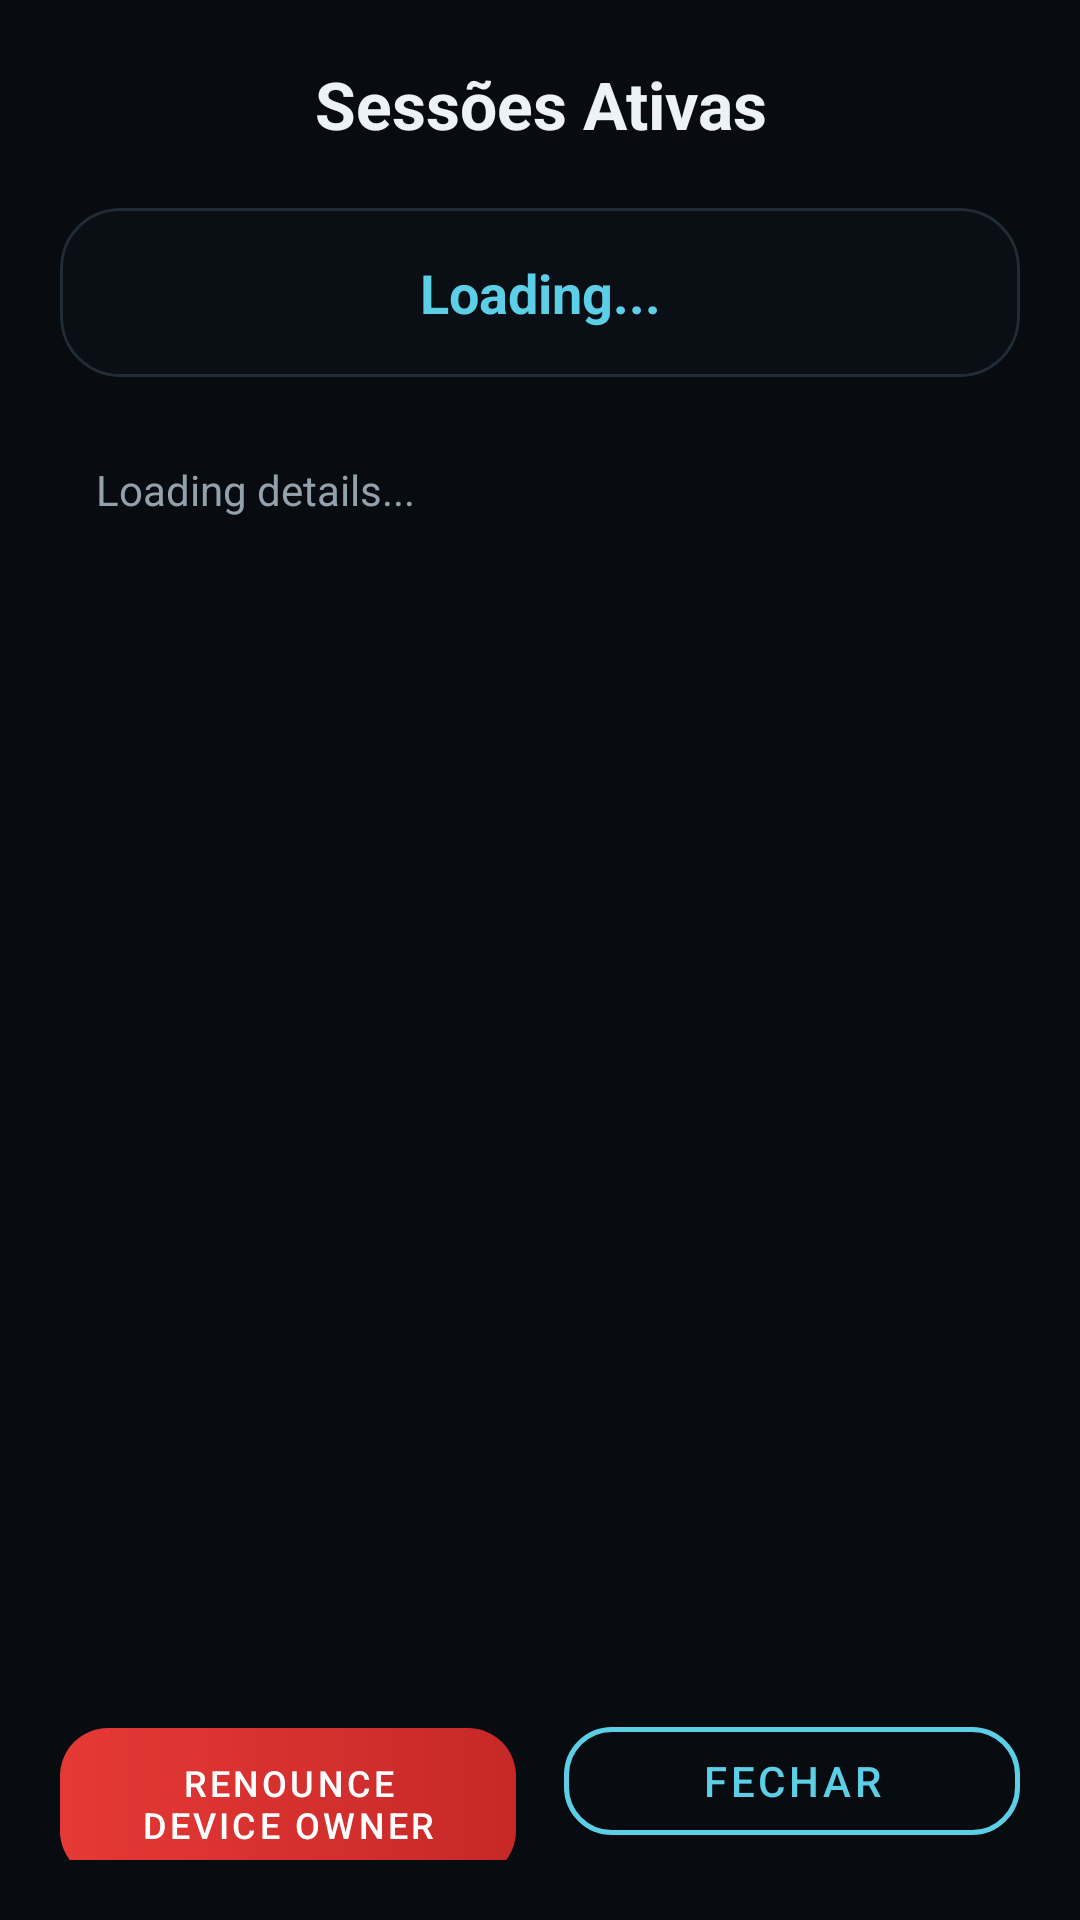

Here is an Android app screen rendered from its layout file. Give the layout XML and the strings, colors and styles it references.
<!-- AndroidManifest.xml: application theme Theme.FocusGuard -->
<!-- res/layout/fragment_blocking_session_status.xml -->
<?xml version="1.0" encoding="utf-8"?>
<LinearLayout xmlns:android="http://schemas.android.com/apk/res/android"
    xmlns:app="http://schemas.android.com/apk/res-auto"
    android:layout_width="match_parent"
    android:layout_height="match_parent"
    android:orientation="vertical"
    android:padding="20dp"
    android:background="@color/dark_surface">

    <TextView
        android:layout_width="match_parent"
        android:layout_height="wrap_content"
        android:text="Sessões Ativas"
        android:textSize="22sp"
        android:textStyle="bold"
        android:textColor="@color/text_primary"
        android:gravity="center"
        android:layout_marginBottom="20dp" />

    
    <com.google.android.material.card.MaterialCardView
        android:layout_width="match_parent"
        android:layout_height="wrap_content"
        android:layout_marginBottom="16dp"
        style="@style/Widget.FocusGuard.Card">

        <TextView
            android:id="@+id/statusTextView"
            android:layout_width="match_parent"
            android:layout_height="wrap_content"
            android:text="Loading..."
            android:textSize="18sp"
            android:textStyle="bold"
            android:textColor="@color/accent_cyan"
            android:gravity="center"
            android:padding="16dp" />
    </com.google.android.material.card.MaterialCardView>

    
    <ScrollView
        android:layout_width="match_parent"
        android:layout_height="0dp"
        android:layout_weight="1"
        android:scrollbars="none">

        <TextView
            android:id="@+id/detailsTextView"
            android:layout_width="match_parent"
            android:layout_height="wrap_content"
            android:text="Loading details..."
            android:textSize="14sp"
            android:textColor="@color/text_secondary"
            android:lineSpacingMultiplier="1.6"
            android:padding="12dp" />

    </ScrollView>

    
    <LinearLayout
        android:layout_width="match_parent"
        android:layout_height="wrap_content"
        android:orientation="horizontal"
        android:layout_marginTop="16dp">

        <com.google.android.material.button.MaterialButton
            android:id="@+id/renounceButton"
            android:layout_width="0dp"
            android:layout_height="wrap_content"
            android:layout_weight="1"
            android:text="Renounce Device Owner"
            android:textColor="@color/white"
            android:textSize="12sp"
            android:background="@drawable/btn_danger_bg"
            android:stateListAnimator="@null"
            app:backgroundTint="@null"
            android:layout_marginEnd="8dp" />

        <com.google.android.material.button.MaterialButton
            android:id="@+id/closeButton"
            android:layout_width="0dp"
            android:layout_height="wrap_content"
            android:layout_weight="1"
            android:text="Fechar"
            style="@style/Widget.FocusGuard.Button.Outlined"
            android:layout_marginStart="8dp" />

    </LinearLayout>

</LinearLayout>
<!-- resources referenced by this layout -->
<resources>
  <color name="accent_cyan">#FF5CCFE6</color>
  <color name="dark_surface">#FF080C11</color>
  <color name="text_primary">#FFEDF2F7</color>
  <color name="text_secondary">#FF93A1AD</color>
  <color name="white">#FFFFFFFF</color>
  <!-- drawable btn_danger_bg (drawable) -->
  <?xml version="1.0" encoding="utf-8"?>
  <ripple xmlns:android="http://schemas.android.com/apk/res/android"
      android:color="#40FFFFFF">
      <item>
          <shape android:shape="rectangle">
              <gradient
                  android:startColor="#FFE53935"
                  android:endColor="#FFC62828"
                  android:angle="0" />
              <corners android:radius="16dp" />
          </shape>
      </item>
  </ripple>
  <style name="Widget.FocusGuard.Button.Outlined" parent="Widget.MaterialComponents.Button.OutlinedButton">
          <item name="strokeColor">@color/accent_cyan</item>
          <item name="strokeWidth">1.5dp</item>
          <item name="cornerRadius">16dp</item>
          <item name="android:textColor">@color/accent_cyan</item>
      </style>
  <style name="Widget.FocusGuard.Card" parent="Widget.MaterialComponents.CardView">
          <item name="cardCornerRadius">20dp</item>
          <item name="cardElevation">0dp</item>
          <item name="cardBackgroundColor">@color/dark_card</item>
          <item name="strokeWidth">1dp</item>
          <item name="strokeColor">@color/card_border</item>
      </style>
  <style name="Theme.FocusGuard" parent="Theme.MaterialComponents.NoActionBar">
          
          <item name="android:colorBackground">@color/dark_bg</item>
          <item name="colorSurface">@color/dark_surface</item>
          
          <item name="colorPrimary">@color/accent_cyan</item>
          <item name="colorPrimaryVariant">@color/accent_cyan_dark</item>
          
          <item name="colorSecondary">@color/accent_purple</item>
          <item name="colorSecondaryVariant">@color/accent_purple_dark</item>
          
          <item name="colorOnPrimary">@color/white</item>
          <item name="colorOnSurface">@color/text_primary</item>
          <item name="colorOnBackground">@color/text_primary</item>
          
          <item name="android:textColorPrimary">@color/text_primary</item>
          <item name="android:textColorSecondary">@color/text_secondary</item>
          
          <item name="android:statusBarColor">@color/dark_bg</item>
          <item name="android:navigationBarColor">@color/dark_bg</item>
          
          <item name="android:textColorHint">@color/text_hint</item>
          
          <item name="android:colorControlHighlight">@color/ripple_light</item>
          
          <item name="android:windowAnimationStyle">@style/FocusGuard.WindowAnimation</item>
      </style>
  <color name="dark_card">#FF0A0F16</color>
  <color name="card_border">#FF222C36</color>
  <color name="dark_bg">#FF05080B</color>
  <color name="accent_cyan_dark">#FF3AAFC5</color>
  <color name="accent_purple">#FF7C4DFF</color>
  <color name="accent_purple_dark">#FF5E35B1</color>
  <color name="text_hint">#FF78848F</color>
  <color name="ripple_light">#1AFFFFFF</color>
  <style name="FocusGuard.WindowAnimation" parent="@android:style/Animation.Activity">
          <item name="android:activityOpenEnterAnimation">@anim/slide_in_right</item>
          <item name="android:activityOpenExitAnimation">@anim/slide_out_left</item>
          <item name="android:activityCloseEnterAnimation">@anim/fade_in</item>
          <item name="android:activityCloseExitAnimation">@anim/fade_out</item>
      </style>
</resources>
